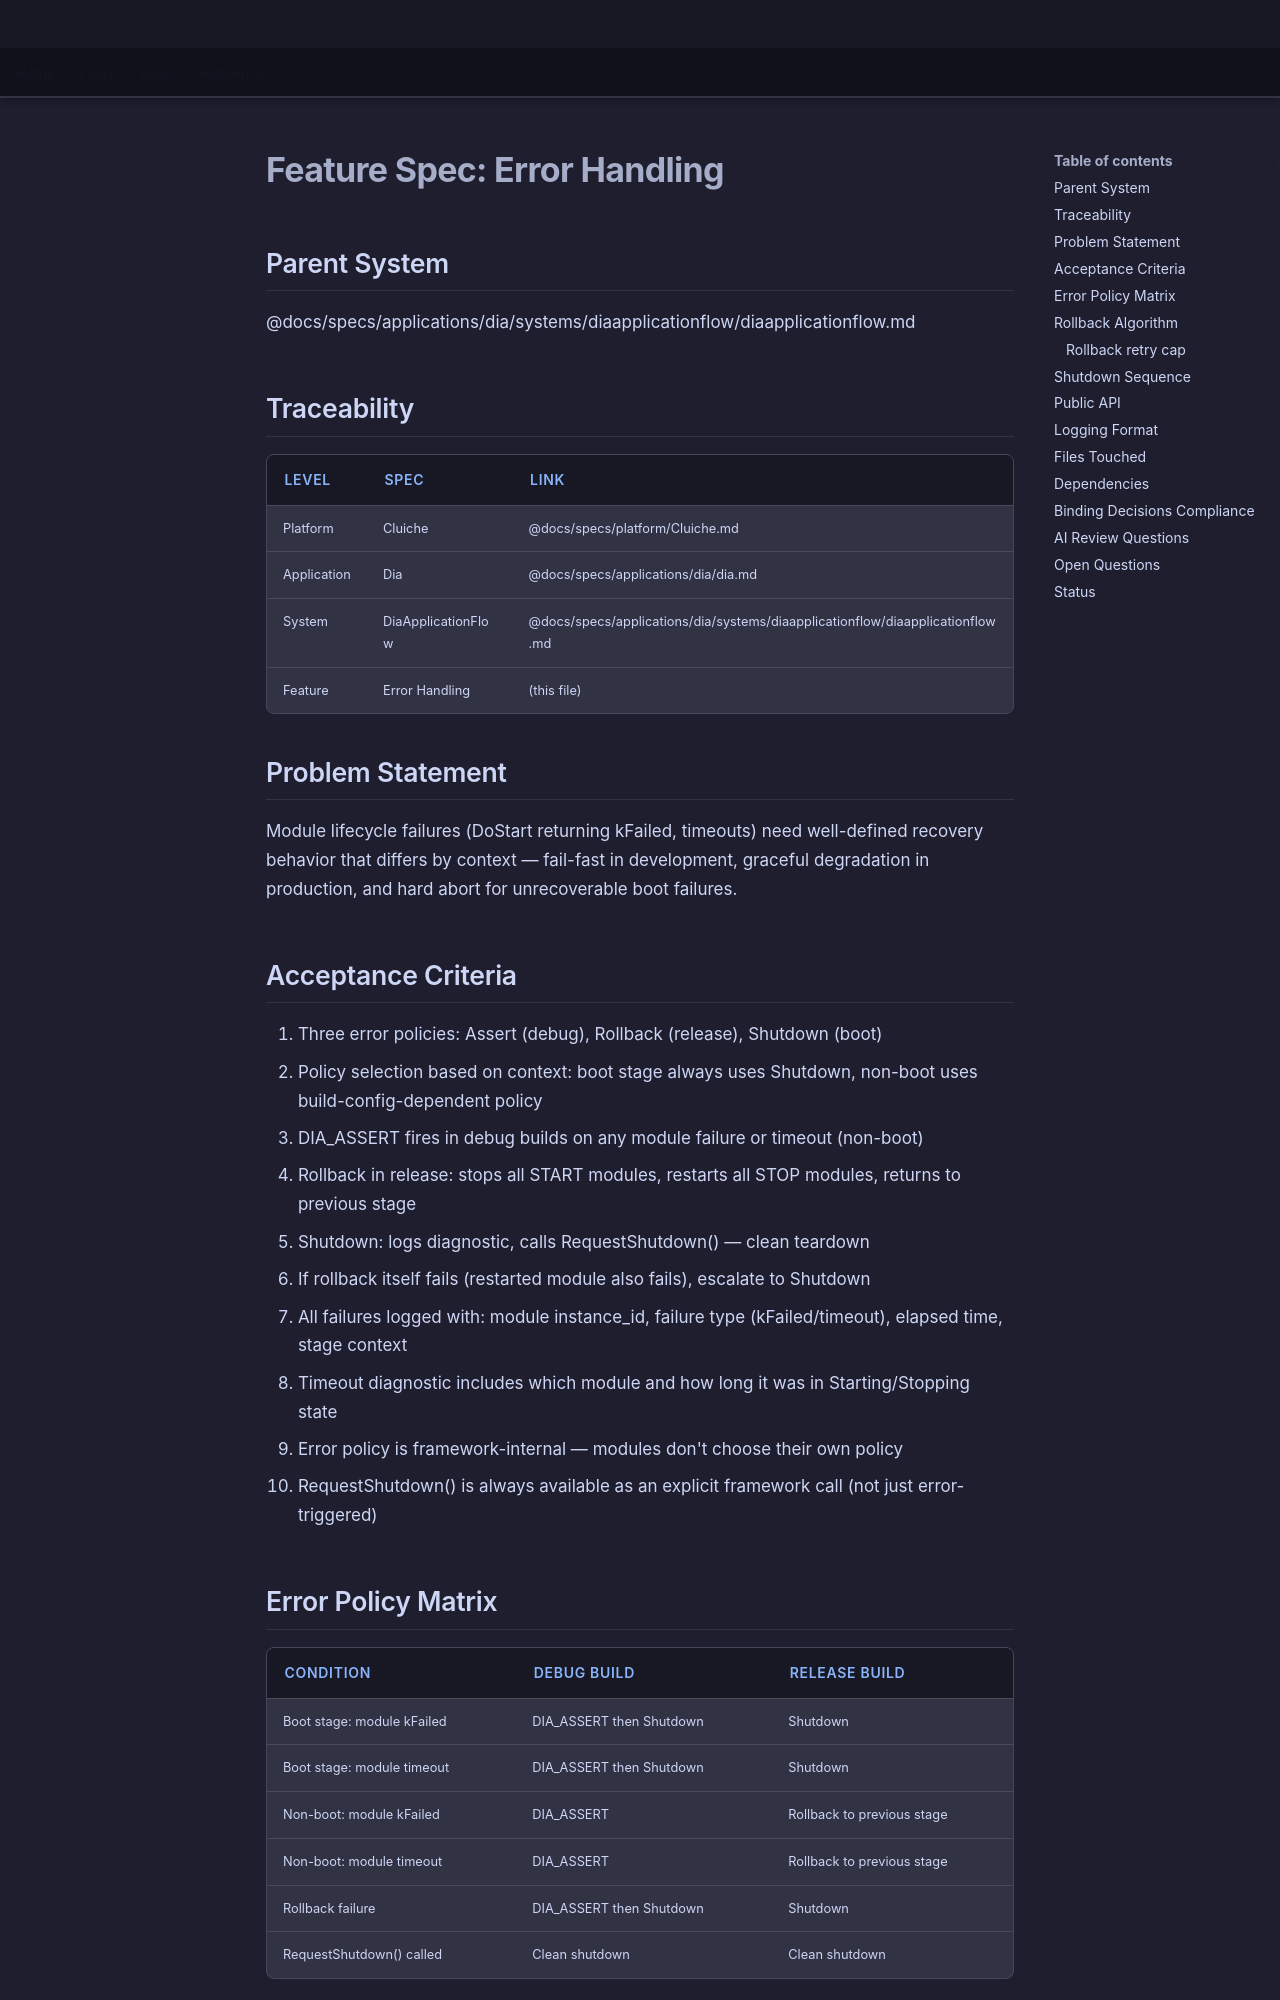

repository: LenihanConor/Cluiche · page: specs/applications/dia/systems/diaapplicationflow/error-handling/index.html · generator: mkdocs

# Feature Spec: Error Handling

## Parent System
@docs/specs/applications/dia/systems/diaapplicationflow/diaapplicationflow.md

## Traceability

| Level | Spec | Link |
|-------|------|------|
| Platform | Cluiche | @docs/specs/platform/Cluiche.md |
| Application | Dia | @docs/specs/applications/dia/dia.md |
| System | DiaApplicationFlow | @docs/specs/applications/dia/systems/diaapplicationflow/diaapplicationflow.md |
| Feature | Error Handling | (this file) |

## Problem Statement

Module lifecycle failures (DoStart returning kFailed, timeouts) need well-defined recovery behavior that differs by context — fail-fast in development, graceful degradation in production, and hard abort for unrecoverable boot failures.

## Acceptance Criteria

1. Three error policies: Assert (debug), Rollback (release), Shutdown (boot)
2. Policy selection based on context: boot stage always uses Shutdown, non-boot uses build-config-dependent policy
3. DIA_ASSERT fires in debug builds on any module failure or timeout (non-boot)
4. Rollback in release: stops all START modules, restarts all STOP modules, returns to previous stage
5. Shutdown: logs diagnostic, calls RequestShutdown() — clean teardown
6. If rollback itself fails (restarted module also fails), escalate to Shutdown
7. All failures logged with: module instance_id, failure type (kFailed/timeout), elapsed time, stage context
8. Timeout diagnostic includes which module and how long it was in Starting/Stopping state
9. Error policy is framework-internal — modules don't choose their own policy
10. RequestShutdown() is always available as an explicit framework call (not just error-triggered)

## Error Policy Matrix

| Condition | Debug Build | Release Build |
|-----------|-------------|---------------|
| Boot stage: module kFailed | DIA_ASSERT then Shutdown | Shutdown |
| Boot stage: module timeout | DIA_ASSERT then Shutdown | Shutdown |
| Non-boot: module kFailed | DIA_ASSERT | Rollback to previous stage |
| Non-boot: module timeout | DIA_ASSERT | Rollback to previous stage |
| Rollback failure | DIA_ASSERT then Shutdown | Shutdown |
| RequestShutdown() called | Clean shutdown | Clean shutdown |
